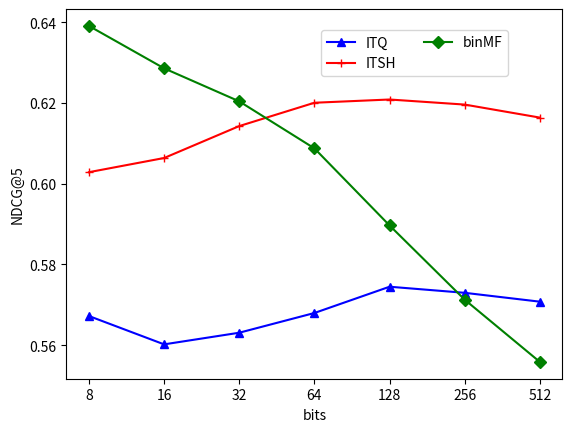

This figure's Python source:
# -*- coding: utf-8 -*-

import matplotlib.pyplot as plt

x=[0,1,2,3,4,5,6]

z=[ 0.56721179,  0.56019029,  0.56307692,  0.56796645,  0.57447781,  0.5729688, 0.57077118]
z2=[ 0.60287093,  0.60638316,  0.61429963,  0.62008262,  0.62088591,  0.61962844, 0.61640132]
#z3=[ 0.63753588,  0.64602877,  0.65044786,  0.65214559,  0.65451275,  0.65654485, 0.65793066]
z4 = [ 0.63912558, 0.62861551, 0.62042475, 0.60877249, 0.58966693, 0.5712697, 0.55583806]
group_labels=[8,16,32,64,128,256,512]
plt.title('')
plt.xlabel('bits')
plt.ylabel('NDCG@5')

plt.plot(x,z,'b-^', label='ITQ')
plt.plot(x,z2,'r-+', label='ITSH')
#plt.plot(x,z3,'y-x', label='UTSH')
plt.plot(x,z4,'g-D',label='binMF')

plt.xticks(x,group_labels,rotation=0)
plt.legend(loc='best', bbox_to_anchor=(0.5,0.8),ncol=2,shadow=False)
plt.show()

#==============================================================================
# # -*- coding: utf-8 -*-
# 
# import matplotlib.pyplot as plt
# 
# x=[1,2,3,4,5,6,7]
# 
# z=[ 0.56721179,  0.56019029,  0.56307692,  0.56796645,  0.57447781,  0.5729688, 0.57077118]
# z2=[ 0.60287093,  0.60638316,  0.61429963,  0.62008262,  0.62088591,  0.61962844, 0.61640132]
# z3=[ 0.63753588,  0.64602877,  0.65044786,  0.65214559,  0.65451275,  0.65654485, 0.65793066]
# z4=[ 0.63912558, 0.62861551, 0.62042475, 0.60877249, 0.58966693, 0.5712697, 0.55583806]
# group_labels=[8,16,32,64,128,256,512]
# #group_labels=x
# plt.title('')
# plt.xlabel('bits')
# plt.ylabel('NDCG@5')
# 
# plt.plot(x,z,'b-^', label='ITQ')
# plt.plot(x,z2,'r-+', label='ITSH')
# plt.plot(x,z3,'y-x', label='UTSH')
# plt.plot(x,z4,'g-D',label='binMF')
# 
# plt.xticks(x,group_labels,rotation=0)
# plt.legend()
# plt.show()
#==============================================================================

